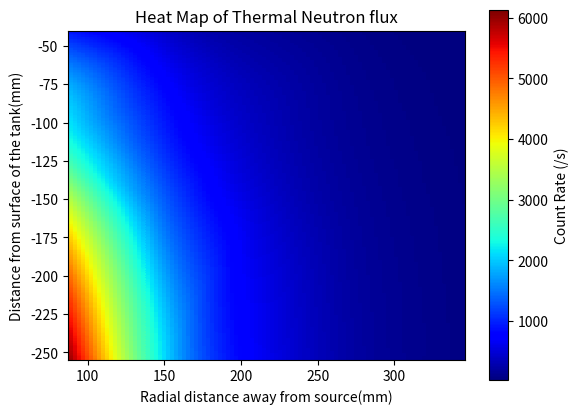

Source code (Python):
#!/home/<user>/anaconda3/bin/python3

import numpy as np
import matplotlib.pyplot as plt
#import itertools
import matplotlib.colors as colors
#from scipy.interpolate import interp2d
#from scipy.interpolate import Rbf
from matplotlib import cm
from scipy.interpolate import griddata

x, y = np.mgrid[87:346:100j, -255:-40:200j]

r = np.array([87 ,152, 217, 281, 346])
d = np.array([-40, -80, -115, -153, -255])

points = np.zeros((25,2))
for xInd in range (5):
	for yInd in range (5):
		points[xInd*5+yInd] = (r[xInd], d[yInd])

#xi, yi = np.mgrid[r.min():r.max():nbins*1j, d.min():d.max():nbins*1j]
counts = np.array([
	[91401,41859,17363,7052,2632],
	[193607,77909,30294,10794,3500],
	[243079,99569,36304,12632,4273],
	[367465,132203,45761,15225,5017],
	[612040,201294,60789,19417,6249]	])
counts = counts.T.ravel()
#rbf = Rbf(r, d, counts/100, epsilon=2)
#zi = rbf(ri, di)
z = griddata(points, (counts/100), (x, y), method='cubic')

#plt.subplot(1, 1, 1)

fig = plt.figure()
ax = fig.add_subplot(111)
graph = ax.pcolor(x,y,z, cmap=cm.jet)
#plt.scatter(x, y, 100, z, cmap=cm.jet)
ax.set_aspect('equal')
#fig = plt.pcolormesh(x,y,z)

plt.xlim(87,346)
plt.ylim(-255,-40)

plt.xlabel("Radial distance away from source(mm)")
plt.ylabel("Distance from surface of the tank(mm)")
plt.title("Heat Map of Thermal Neutron flux")

plt.colorbar(graph, label = "Count Rate (/s)")

plt.show()
